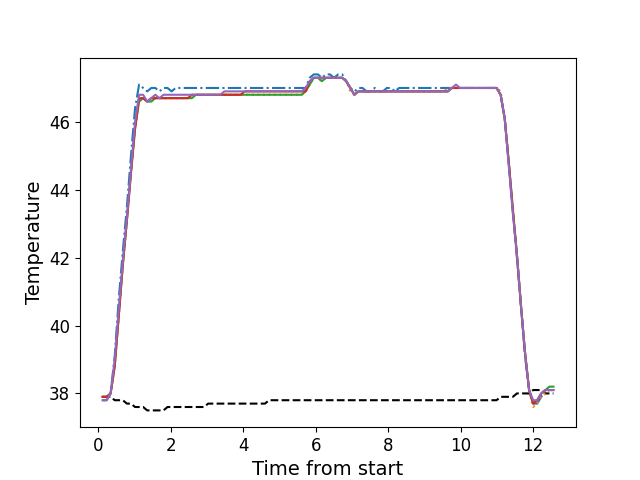

Source data for this figure (header and first rows):
, times, neutral, z1, z2, z3, z4, z5
0, 0.1219, 37.9, 37.8, 37.8, 37.9, 37.9, 37.8
1, 0.2335, 37.9, 37.8, 37.8, 37.9, 37.9, 37.8
2, 0.3447, 37.9, 38.0, 38.0, 38.0, 38.0, 38.0
3, 0.4573, 37.8, 39.1, 38.8, 38.8, 38.8, 39.0
4, 0.5702, 37.8, 40.8, 40.3, 40.3, 40.3, 40.5
5, 0.6819, 37.8, 42.2, 41.8, 41.8, 41.8, 41.9
6, 0.7935, 37.7, 43.5, 43.1, 43.1, 43.1, 43.2
7, 0.9056, 37.7, 45.0, 44.5, 44.5, 44.5, 44.6
8, 1.018, 37.6, 46.4, 45.8, 45.8, 45.8, 46.0
9, 1.13, 37.6, 47.1, 46.7, 46.6, 46.7, 46.8
10, 1.242, 37.6, 47.0, 46.7, 46.7, 46.7, 46.8
11, 1.354, 37.5, 46.9, 46.6, 46.6, 46.6, 46.6
12, 1.467, 37.5, 47.0, 46.7, 46.6, 46.7, 46.7
13, 1.578, 37.5, 47.0, 46.7, 46.7, 46.7, 46.8
14, 1.69, 37.5, 46.9, 46.7, 46.7, 46.7, 46.7
15, 1.803, 37.5, 47.0, 46.7, 46.7, 46.7, 46.8
16, 1.914, 37.6, 47.0, 46.7, 46.7, 46.7, 46.8
17, 2.026, 37.6, 46.9, 46.7, 46.7, 46.7, 46.8
18, 2.138, 37.6, 47.0, 46.7, 46.7, 46.7, 46.8
19, 2.251, 37.6, 47.0, 46.7, 46.7, 46.7, 46.8
20, 2.363, 37.6, 47.0, 46.7, 46.7, 46.7, 46.8
21, 2.474, 37.6, 47.0, 46.7, 46.7, 46.7, 46.8
22, 2.586, 37.6, 47.0, 46.8, 46.7, 46.8, 46.8
23, 2.699, 37.6, 47.0, 46.8, 46.8, 46.8, 46.8
24, 2.811, 37.6, 47.0, 46.8, 46.8, 46.8, 46.8
25, 2.923, 37.6, 47.0, 46.8, 46.8, 46.8, 46.8
26, 3.035, 37.7, 47.0, 46.8, 46.8, 46.8, 46.8
27, 3.147, 37.7, 47.0, 46.8, 46.8, 46.8, 46.8
28, 3.259, 37.7, 47.0, 46.8, 46.8, 46.8, 46.8
29, 3.371, 37.7, 47.0, 46.8, 46.8, 46.8, 46.8
30, 3.484, 37.7, 47.0, 46.8, 46.8, 46.8, 46.9
31, 3.595, 37.7, 47.0, 46.8, 46.8, 46.8, 46.9
32, 3.707, 37.7, 47.0, 46.8, 46.8, 46.8, 46.9
33, 3.818, 37.7, 47.0, 46.8, 46.8, 46.8, 46.9
34, 3.93, 37.7, 47.0, 46.8, 46.8, 46.8, 46.9
35, 4.043, 37.7, 47.0, 46.8, 46.8, 46.9, 46.9
36, 4.156, 37.7, 47.0, 46.8, 46.8, 46.9, 46.9
37, 4.267, 37.7, 47.0, 46.8, 46.8, 46.9, 46.9
38, 4.38, 37.7, 47.0, 46.8, 46.8, 46.9, 46.9
39, 4.492, 37.7, 47.0, 46.8, 46.8, 46.9, 46.9
40, 4.603, 37.7, 47.0, 46.8, 46.8, 46.9, 46.9
41, 4.715, 37.8, 47.0, 46.8, 46.8, 46.9, 46.9
42, 4.828, 37.8, 47.0, 46.8, 46.8, 46.9, 46.9
43, 4.94, 37.8, 47.0, 46.8, 46.8, 46.9, 46.9
44, 5.052, 37.8, 47.0, 46.8, 46.8, 46.9, 46.9
45, 5.164, 37.8, 47.0, 46.8, 46.8, 46.9, 46.9
46, 5.276, 37.8, 47.0, 46.8, 46.8, 46.9, 46.9
47, 5.388, 37.8, 47.0, 46.8, 46.8, 46.9, 46.9
48, 5.5, 37.8, 47.0, 46.8, 46.8, 46.9, 46.9
49, 5.613, 37.8, 47.0, 46.8, 46.8, 46.9, 46.9
50, 5.724, 37.8, 47.0, 46.9, 46.9, 46.9, 47.0
51, 5.836, 37.8, 47.3, 47.1, 47.1, 47.2, 47.2
52, 5.948, 37.8, 47.4, 47.3, 47.3, 47.3, 47.3
53, 6.061, 37.8, 47.4, 47.3, 47.3, 47.3, 47.3
54, 6.173, 37.8, 47.3, 47.2, 47.2, 47.3, 47.3
55, 6.285, 37.8, 47.4, 47.3, 47.3, 47.3, 47.3
56, 6.396, 37.8, 47.4, 47.3, 47.3, 47.3, 47.3
57, 6.509, 37.8, 47.3, 47.3, 47.3, 47.3, 47.3
58, 6.62, 37.8, 47.4, 47.3, 47.3, 47.3, 47.3
59, 6.733, 37.8, 47.4, 47.3, 47.3, 47.3, 47.3
... 52 more rows
